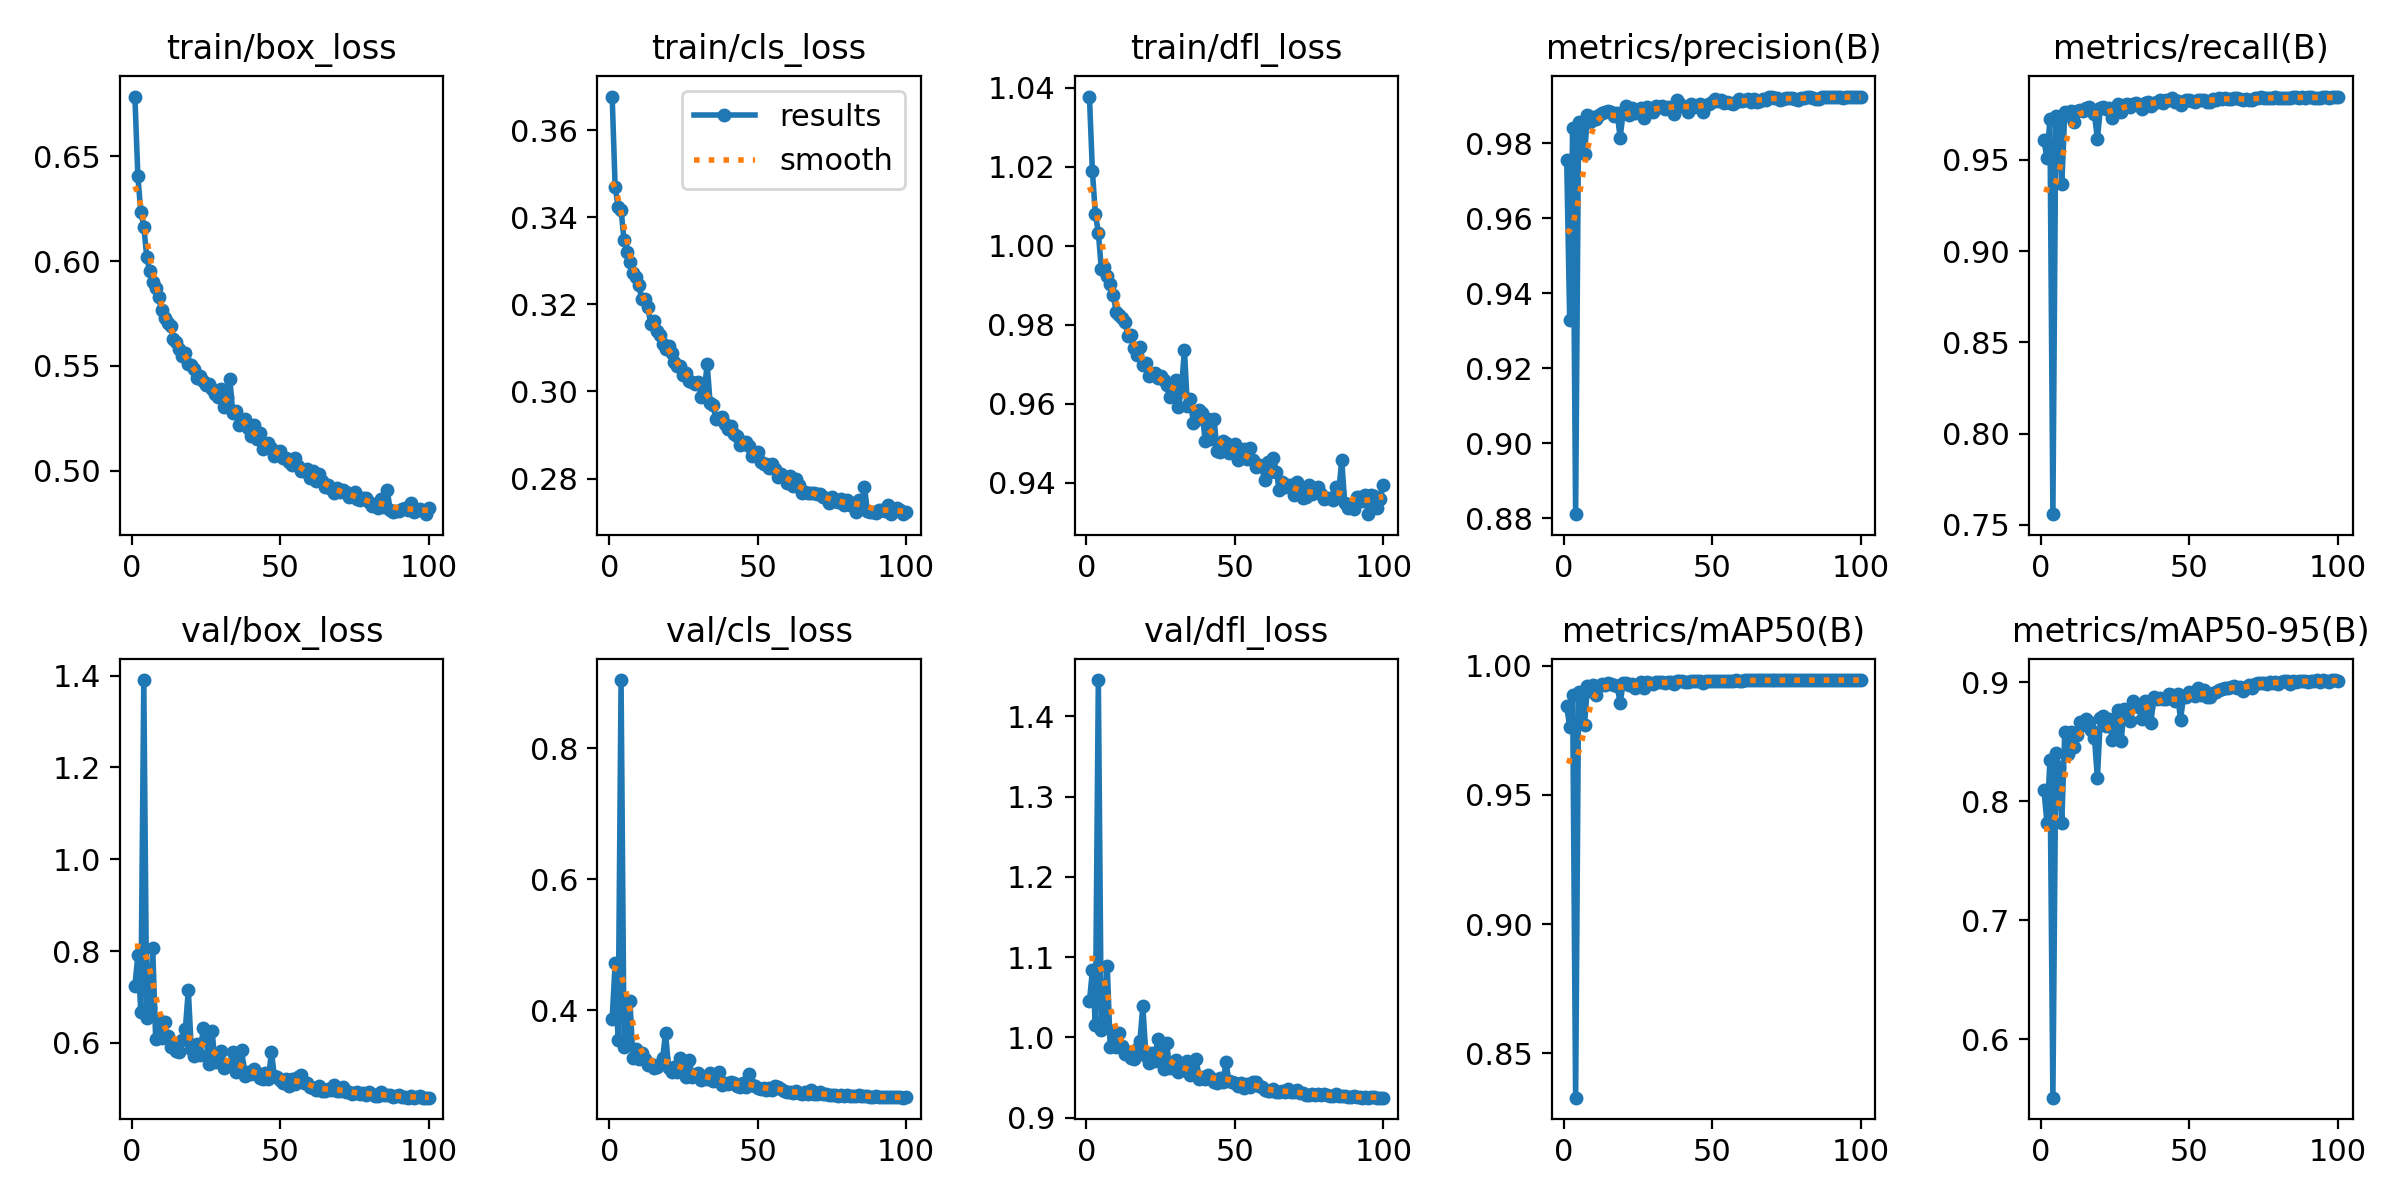

Data behind this chart, as committed beside it:
epoch, time, train/box_loss, train/cls_loss, train/dfl_loss, metrics/precision(B), metrics/recall(B), metrics/mAP50(B), metrics/mAP50-95(B), val/box_loss, val/cls_loss, val/dfl_loss, lr/pg0, lr/pg1, lr/pg2
1, 16.14, 0.6784, 0.3677, 1.038, 0.9754, 0.9606, 0.9843, 0.8092, 0.7242, 0.3859, 1.045, 0.06807, 0.0009875, 0.0009875
2, 30.9, 0.6406, 0.3471, 1.019, 0.9329, 0.9508, 0.9763, 0.7819, 0.7904, 0.472, 1.084, 0.03574, 0.001987, 0.001987
3, 45.24, 0.6232, 0.3425, 1.008, 0.984, 0.9722, 0.9886, 0.8346, 0.6667, 0.3542, 1.015, 0.003401, 0.002985, 0.002985
4, 59.68, 0.6165, 0.3418, 1.003, 0.8811, 0.7558, 0.8328, 0.551, 1.39, 0.9041, 1.445, 0.002993, 0.002993, 0.002993
5, 74.07, 0.602, 0.3348, 0.9942, 0.9855, 0.9738, 0.9899, 0.8406, 0.6553, 0.344, 1.009, 0.002988, 0.002988, 0.002988
6, 113.3, 0.595, 0.332, 0.9947, 0.985, 0.9702, 0.9885, 0.829, 0.6766, 0.3569, 1.022, 0.002982, 0.002982, 0.002982
7, 127.7, 0.5898, 0.3297, 0.9923, 0.9769, 0.9365, 0.9772, 0.782, 0.8056, 0.4134, 1.089, 0.002974, 0.002974, 0.002974
8, 141.9, 0.5872, 0.3272, 0.9902, 0.9874, 0.9761, 0.9921, 0.858, 0.6094, 0.327, 0.9879, 0.002964, 0.002964, 0.002964
9, 156.4, 0.5827, 0.3263, 0.9876, 0.9856, 0.9744, 0.9901, 0.8399, 0.6502, 0.3412, 1.008, 0.002953, 0.002953, 0.002953
10, 170.7, 0.5766, 0.3244, 0.9833, 0.9869, 0.9768, 0.9924, 0.8582, 0.6109, 0.3257, 0.9884, 0.002941, 0.002941, 0.002941
11, 185, 0.5727, 0.3212, 0.9825, 0.9864, 0.9707, 0.9885, 0.8454, 0.6459, 0.3352, 1.006, 0.002927, 0.002927, 0.002927
12, 199.5, 0.5705, 0.3213, 0.9818, 0.9875, 0.9767, 0.9922, 0.8554, 0.6149, 0.3259, 0.9893, 0.002912, 0.002912, 0.002912
13, 213.9, 0.5692, 0.3193, 0.9806, 0.9881, 0.9772, 0.9927, 0.8668, 0.592, 0.3163, 0.9794, 0.002896, 0.002896, 0.002896
14, 228.2, 0.5627, 0.3155, 0.9773, 0.9882, 0.9769, 0.9925, 0.8639, 0.5965, 0.3174, 0.9817, 0.002878, 0.002878, 0.002878
15, 242.6, 0.5616, 0.3162, 0.9774, 0.9887, 0.9785, 0.9931, 0.8692, 0.5815, 0.3118, 0.9745, 0.002859, 0.002859, 0.002859
16, 257.1, 0.5583, 0.3139, 0.9742, 0.9881, 0.979, 0.9928, 0.8669, 0.5805, 0.3129, 0.9734, 0.002838, 0.002838, 0.002838
17, 271.5, 0.5549, 0.3129, 0.9723, 0.9871, 0.9779, 0.9923, 0.8597, 0.6056, 0.3186, 0.9851, 0.002816, 0.002816, 0.002816
18, 285.8, 0.556, 0.311, 0.9744, 0.988, 0.975, 0.9921, 0.8532, 0.6292, 0.3269, 0.9955, 0.002793, 0.002793, 0.002793
19, 300.1, 0.5511, 0.3098, 0.9699, 0.9814, 0.9614, 0.9854, 0.8194, 0.7151, 0.3651, 1.039, 0.002769, 0.002769, 0.002769
20, 314.3, 0.5503, 0.3104, 0.9703, 0.9881, 0.9781, 0.9931, 0.8703, 0.5866, 0.3124, 0.9775, 0.002743, 0.002743, 0.002743
21, 328.7, 0.5485, 0.3089, 0.9671, 0.9899, 0.9791, 0.9932, 0.8718, 0.5709, 0.3063, 0.9688, 0.002716, 0.002716, 0.002716
22, 343.1, 0.5441, 0.3069, 0.9675, 0.9876, 0.9776, 0.9926, 0.8636, 0.5975, 0.313, 0.9806, 0.002688, 0.002688, 0.002688
23, 439.1, 0.5452, 0.3059, 0.9677, 0.9894, 0.9781, 0.9929, 0.8689, 0.5746, 0.3053, 0.9709, 0.002659, 0.002659, 0.002659
24, 453.5, 0.5428, 0.3059, 0.9667, 0.988, 0.9731, 0.9914, 0.8514, 0.6321, 0.3273, 0.9976, 0.002629, 0.002629, 0.002629
25, 467.8, 0.5409, 0.3039, 0.9672, 0.9886, 0.9761, 0.9926, 0.8594, 0.6078, 0.3151, 0.9847, 0.002598, 0.002598, 0.002598
26, 482.2, 0.5413, 0.3041, 0.9661, 0.9893, 0.9806, 0.9935, 0.877, 0.5542, 0.2987, 0.961, 0.002565, 0.002565, 0.002565
27, 496.6, 0.5389, 0.3024, 0.9647, 0.9865, 0.9764, 0.9912, 0.8504, 0.6261, 0.3235, 0.9935, 0.002532, 0.002532, 0.002532
28, 510.9, 0.5366, 0.3022, 0.9618, 0.9896, 0.98, 0.9936, 0.8779, 0.558, 0.2978, 0.9621, 0.002497, 0.002497, 0.002497
29, 525.3, 0.5352, 0.3018, 0.9625, 0.9885, 0.9804, 0.9932, 0.8745, 0.5618, 0.301, 0.9629, 0.002462, 0.002462, 0.002462
30, 539.7, 0.5391, 0.3021, 0.9661, 0.9884, 0.9789, 0.9928, 0.8674, 0.5822, 0.3049, 0.9725, 0.002425, 0.002425, 0.002425
31, 554.1, 0.5303, 0.2987, 0.9592, 0.9899, 0.9805, 0.9936, 0.8843, 0.5451, 0.2932, 0.9567, 0.002388, 0.002388, 0.002388
32, 568.4, 0.535, 0.2995, 0.9637, 0.9896, 0.9811, 0.9936, 0.8802, 0.5521, 0.2971, 0.9595, 0.00235, 0.00235, 0.00235
33, 582.9, 0.5439, 0.3064, 0.9737, 0.9897, 0.9802, 0.9935, 0.8793, 0.552, 0.2955, 0.9589, 0.002311, 0.002311, 0.002311
34, 597.2, 0.5274, 0.2974, 0.9594, 0.9891, 0.9779, 0.9932, 0.869, 0.5808, 0.3045, 0.9706, 0.002271, 0.002271, 0.002271
35, 611.6, 0.5285, 0.2968, 0.9611, 0.9896, 0.9811, 0.9938, 0.8843, 0.5372, 0.2913, 0.9528, 0.00223, 0.00223, 0.00223
36, 625.9, 0.5217, 0.2936, 0.9551, 0.9893, 0.9816, 0.9936, 0.8794, 0.5546, 0.2966, 0.958, 0.002189, 0.002189, 0.002189
37, 640.3, 0.5232, 0.294, 0.956, 0.9876, 0.9795, 0.9928, 0.8657, 0.5851, 0.3064, 0.9726, 0.002147, 0.002147, 0.002147
38, 654.6, 0.5249, 0.2942, 0.9584, 0.9914, 0.9811, 0.9939, 0.8877, 0.528, 0.2854, 0.9482, 0.002105, 0.002105, 0.002105
39, 669, 0.5202, 0.2925, 0.9576, 0.9907, 0.9818, 0.9939, 0.8858, 0.5356, 0.2884, 0.9508, 0.002062, 0.002062, 0.002062
40, 683.3, 0.5167, 0.2914, 0.9507, 0.9898, 0.9826, 0.9939, 0.8872, 0.5314, 0.2867, 0.9482, 0.002018, 0.002018, 0.002018
41, 697.7, 0.5219, 0.2922, 0.9561, 0.9895, 0.9814, 0.9938, 0.8857, 0.5424, 0.2902, 0.9533, 0.001974, 0.001974, 0.001974
42, 712, 0.5154, 0.2902, 0.9512, 0.9883, 0.9826, 0.9938, 0.8859, 0.5343, 0.289, 0.9501, 0.001929, 0.001929, 0.001929
43, 726.2, 0.5182, 0.2898, 0.9561, 0.9904, 0.9827, 0.994, 0.8902, 0.5229, 0.2836, 0.9443, 0.001884, 0.001884, 0.001884
44, 740.7, 0.5105, 0.2876, 0.9481, 0.9895, 0.9836, 0.994, 0.8892, 0.5203, 0.2833, 0.9435, 0.001839, 0.001839, 0.001839
45, 755.1, 0.5116, 0.2884, 0.9478, 0.9899, 0.9819, 0.9938, 0.884, 0.5352, 0.2893, 0.9494, 0.001793, 0.001793, 0.001793
46, 769.4, 0.5131, 0.2884, 0.9507, 0.9904, 0.9823, 0.994, 0.8902, 0.521, 0.2823, 0.9441, 0.001747, 0.001747, 0.001747
47, 783.8, 0.5109, 0.2876, 0.9502, 0.9882, 0.9801, 0.9932, 0.8686, 0.5807, 0.3028, 0.9691, 0.001701, 0.001701, 0.001701
48, 798.2, 0.5069, 0.2852, 0.9475, 0.9902, 0.9819, 0.9939, 0.8872, 0.5271, 0.2853, 0.9456, 0.001655, 0.001655, 0.001655
49, 841.4, 0.5088, 0.2854, 0.948, 0.9904, 0.9826, 0.994, 0.888, 0.5263, 0.2846, 0.9452, 0.001608, 0.001608, 0.001608
50, 855.8, 0.5096, 0.286, 0.9498, 0.991, 0.9829, 0.9941, 0.8914, 0.5192, 0.2816, 0.9427, 0.001562, 0.001562, 0.001562
51, 870.3, 0.5059, 0.2838, 0.9458, 0.9917, 0.982, 0.994, 0.8912, 0.5133, 0.2793, 0.9402, 0.001515, 0.001515, 0.001515
52, 884.6, 0.5061, 0.2833, 0.9476, 0.9912, 0.982, 0.994, 0.8884, 0.5215, 0.2809, 0.9435, 0.001468, 0.001468, 0.001468
53, 898.9, 0.5044, 0.2833, 0.9485, 0.9916, 0.9828, 0.9941, 0.8949, 0.5068, 0.2775, 0.9368, 0.001422, 0.001422, 0.001422
54, 913.4, 0.5027, 0.2825, 0.946, 0.9907, 0.9826, 0.994, 0.8889, 0.5205, 0.2811, 0.9425, 0.001375, 0.001375, 0.001375
55, 927.7, 0.5061, 0.2833, 0.9487, 0.991, 0.983, 0.9942, 0.8933, 0.5111, 0.2779, 0.9384, 0.001329, 0.001329, 0.001329
56, 942, 0.5023, 0.2822, 0.9458, 0.9908, 0.9815, 0.9941, 0.8872, 0.526, 0.2839, 0.9446, 0.001283, 0.001283, 0.001283
57, 956.4, 0.4998, 0.2804, 0.944, 0.9905, 0.982, 0.9941, 0.8872, 0.529, 0.2831, 0.9448, 0.001237, 0.001237, 0.001237
58, 970.8, 0.4999, 0.281, 0.9446, 0.991, 0.9834, 0.9942, 0.8908, 0.5127, 0.2793, 0.9393, 0.001191, 0.001191, 0.001191
59, 985.1, 0.5007, 0.2804, 0.9442, 0.9916, 0.9827, 0.9942, 0.8922, 0.5121, 0.2772, 0.9385, 0.001146, 0.001146, 0.001146
60, 5562, 0.4968, 0.279, 0.9406, 0.9911, 0.9838, 0.9942, 0.8936, 0.5038, 0.2757, 0.9352, 0.001101, 0.001101, 0.001101
... 40 more rows
